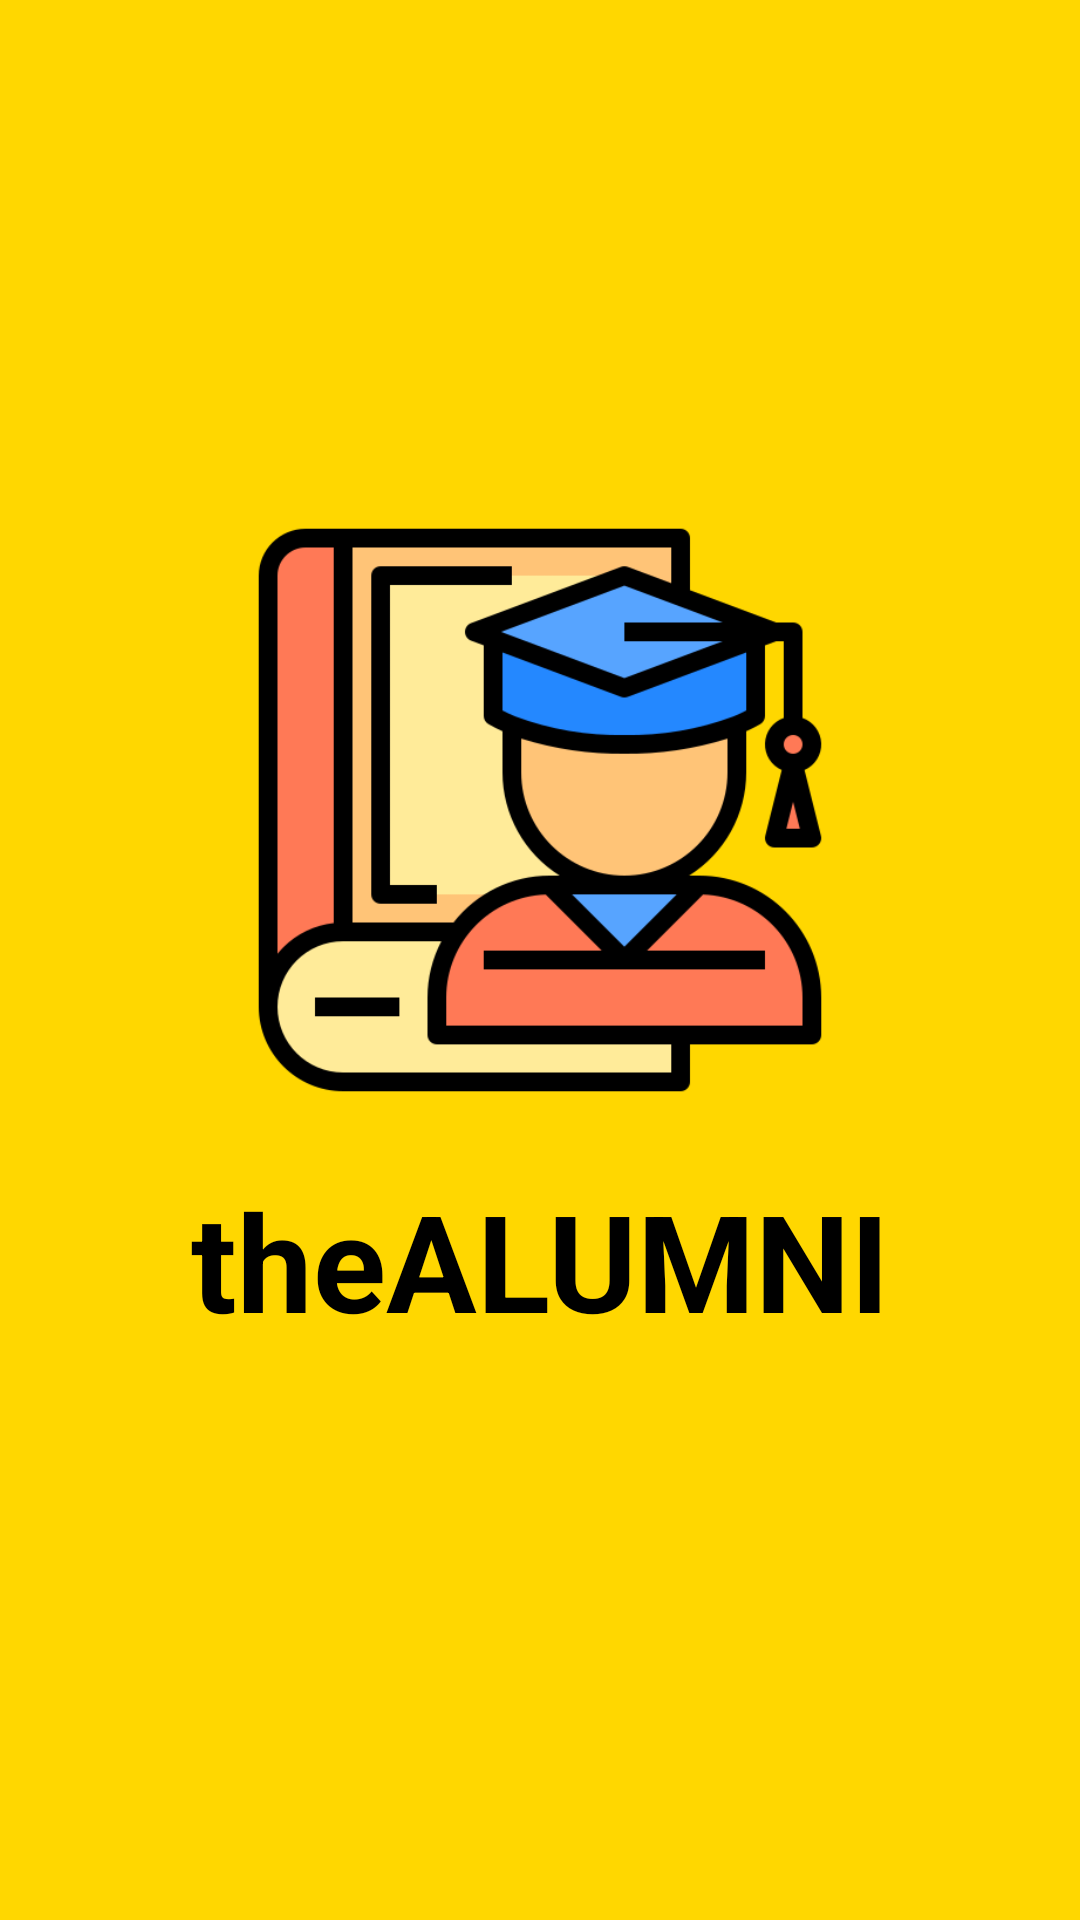

Reconstruct the res/layout file that produces this screen, plus the resources it refers to.
<!-- AndroidManifest.xml: activity theme SplashScreenStyle -->
<!-- res/layout/activity_splash.xml -->
<?xml version="1.0" encoding="utf-8"?>
<RelativeLayout xmlns:android="http://schemas.android.com/apk/res/android"
    xmlns:app="http://schemas.android.com/apk/res-auto"
    xmlns:tools="http://schemas.android.com/tools"
    android:layout_width="match_parent"
    android:layout_height="match_parent"
    android:background="#FFD700"
    tools:context=".MainActivity">

    <LinearLayout
        android:gravity="center"
        android:layout_width="match_parent"
        android:layout_height="match_parent"
        android:orientation="vertical">

        <ImageView
            android:id="@+id/iv"
            android:layout_width="200dp"
            android:layout_height="200dp"
            android:layout_gravity="center"
            android:src="@drawable/graduate" />

        <TextView
            android:id="@+id/tv"
            android:layout_width="wrap_content"
            android:layout_height="wrap_content"
            android:layout_gravity="center"
            android:layout_margin="20dp"
            android:text="theALUMNI"
            android:textColor="#000000"
            android:textSize="45sp"
            android:textStyle="bold"/>
    </LinearLayout>
</RelativeLayout>
<!-- resources referenced by this layout -->
<resources>
  <!-- drawable graduate: png bitmap (drawable, 20808 bytes) -->
  <style name="SplashScreenStyle" parent="Theme.AppCompat.NoActionBar">
      </style>
</resources>
